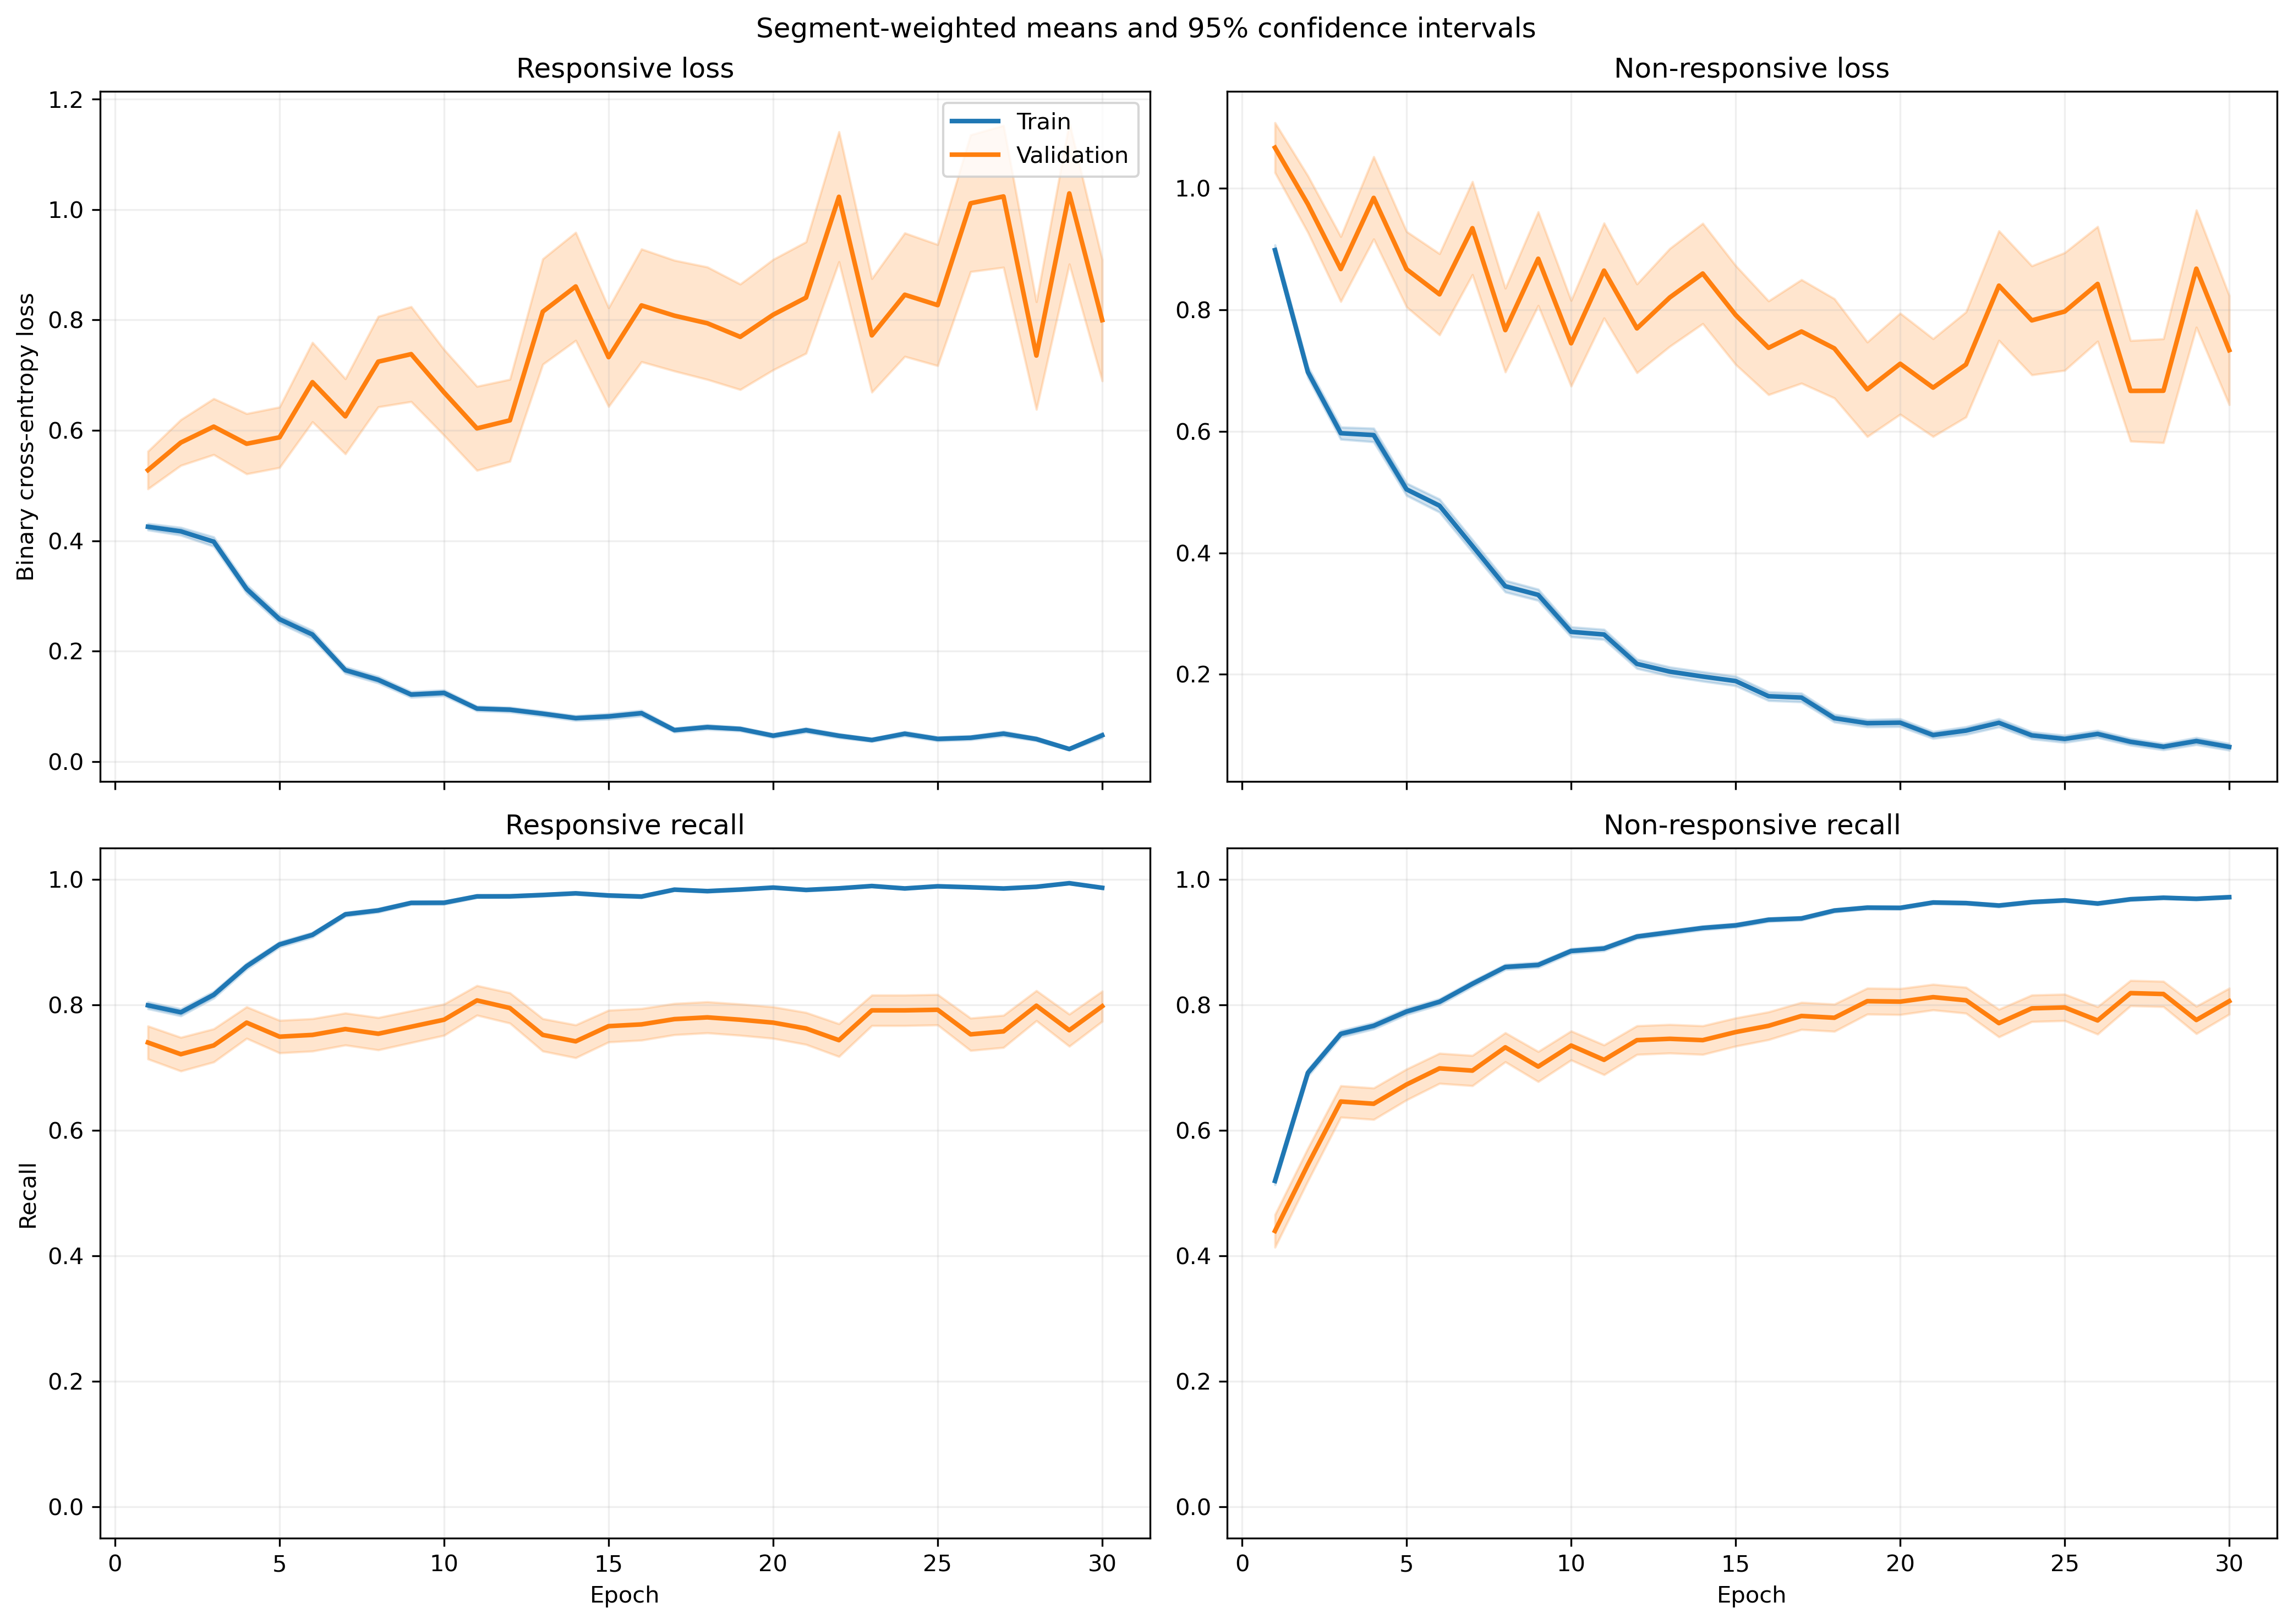

Data behind this chart, as committed beside it:
fold, epoch, split, r_loss, r_loss_count, r_loss_sum, r_loss_sum_sq, r_recall, r_recall_count, r_recall_sum, r_recall_sum_sq, nr_loss, nr_loss_count, nr_loss_sum, nr_loss_sum_sq, nr_recall, nr_recall_count, nr_recall_sum, nr_recall_sum_sq
1, 1, train, 0.4584, 1063, 487.2, 407.8, 0.7827, 1063, 832.0, 832.0, 0.8083, 1401, 1132, 1445, 0.5589, 1401, 783.0, 783.0
1, 1, validation, 0.1335, 10, 1.335, 0.2503, 1.0, 10, 10.0, 10.0, , 0, 0.0, 0.0, , 0, 0.0, 0.0
1, 2, train, 0.4526, 1063, 481.2, 546, 0.7912, 1063, 841.0, 841.0, 0.6066, 1401, 849.9, 1164, 0.7288, 1401, 1021, 1021
1, 2, validation, 0.0933, 10, 0.933, 0.1104, 1.0, 10, 10.0, 10.0, , 0, 0.0, 0.0, , 0, 0.0, 0.0
1, 3, train, 0.4471, 1063, 475.2, 952.6, 0.8269, 1063, 879.0, 879.0, 0.6243, 1401, 874.7, 2034, 0.7623, 1401, 1068, 1068
1, 3, validation, 0.04037, 10, 0.4037, 0.02258, 1.0, 10, 10.0, 10.0, , 0, 0.0, 0.0, , 0, 0.0, 0.0
1, 4, train, 0.2755, 1063, 292.8, 371.3, 0.8805, 1063, 936.0, 936.0, 0.6646, 1401, 931, 1903, 0.7338, 1401, 1028, 1028
1, 4, validation, 0.03787, 10, 0.3787, 0.02036, 1.0, 10, 10.0, 10.0, , 0, 0.0, 0.0, , 0, 0.0, 0.0
1, 5, train, 0.2373, 1063, 252.3, 308.6, 0.9022, 1063, 959.0, 959.0, 0.5493, 1401, 769.5, 1592, 0.7695, 1401, 1078, 1078
1, 5, validation, 0.04648, 10, 0.4648, 0.04492, 1.0, 10, 10.0, 10.0, , 0, 0.0, 0.0, , 0, 0.0, 0.0
1, 6, train, 0.2217, 1063, 235.7, 397.6, 0.92, 1063, 978.0, 978.0, 0.4151, 1401, 581.5, 1206, 0.8151, 1401, 1142, 1142
1, 6, validation, 0.02252, 10, 0.2252, 0.007567, 1.0, 10, 10.0, 10.0, , 0, 0.0, 0.0, , 0, 0.0, 0.0
1, 7, train, 0.2096, 1063, 222.8, 362.4, 0.9379, 1063, 997.0, 997.0, 0.2878, 1401, 403.1, 772.8, 0.8729, 1401, 1223, 1223
1, 7, validation, 0.0227, 10, 0.227, 0.007271, 1.0, 10, 10.0, 10.0, , 0, 0.0, 0.0, , 0, 0.0, 0.0
1, 8, train, 0.1142, 1063, 121.4, 257.6, 0.9737, 1063, 1035, 1035, 0.4606, 1401, 645.2, 1530, 0.8044, 1401, 1127, 1127
1, 8, validation, 0.009048, 10, 0.09048, 0.001011, 1.0, 10, 10.0, 10.0, , 0, 0.0, 0.0, , 0, 0.0, 0.0
1, 9, train, 0.09912, 1063, 105.4, 117, 0.9727, 1063, 1034, 1034, 0.328, 1401, 459.5, 990.1, 0.8587, 1401, 1203, 1203
1, 9, validation, 0.01682, 10, 0.1682, 0.008065, 1.0, 10, 10.0, 10.0, , 0, 0.0, 0.0, , 0, 0.0, 0.0
1, 10, train, 0.1538, 1063, 163.5, 237.8, 0.9577, 1063, 1018, 1018, 0.2088, 1401, 292.5, 498.5, 0.9051, 1401, 1268, 1268
1, 10, validation, 0.01665, 10, 0.1665, 0.004166, 1.0, 10, 10.0, 10.0, , 0, 0.0, 0.0, , 0, 0.0, 0.0
1, 11, train, 0.0702, 1063, 74.62, 114.7, 0.9849, 1063, 1047, 1047, 0.2828, 1401, 396.2, 869.1, 0.8822, 1401, 1236, 1236
1, 11, validation, 0.00674, 10, 0.0674, 0.0005349, 1.0, 10, 10.0, 10.0, , 0, 0.0, 0.0, , 0, 0.0, 0.0
1, 12, train, 0.08631, 1063, 91.74, 104.9, 0.9849, 1063, 1047, 1047, 0.2503, 1401, 350.6, 678.3, 0.8922, 1401, 1250, 1250
1, 12, validation, 0.01648, 10, 0.1648, 0.00487, 1.0, 10, 10.0, 10.0, , 0, 0.0, 0.0, , 0, 0.0, 0.0
1, 13, train, 0.139, 1063, 147.8, 185.4, 0.9577, 1063, 1018, 1018, 0.1861, 1401, 260.7, 472.3, 0.9229, 1401, 1293, 1293
1, 13, validation, 0.03371, 10, 0.3371, 0.01991, 1.0, 10, 10.0, 10.0, , 0, 0.0, 0.0, , 0, 0.0, 0.0
1, 14, train, 0.1014, 1063, 107.8, 204.2, 0.9671, 1063, 1028, 1028, 0.1673, 1401, 234.3, 654.1, 0.9372, 1401, 1313, 1313
1, 14, validation, 0.004848, 10, 0.04848, 0.0004876, 1.0, 10, 10.0, 10.0, , 0, 0.0, 0.0, , 0, 0.0, 0.0
1, 15, train, 0.1154, 1063, 122.7, 246, 0.9614, 1063, 1022, 1022, 0.1308, 1401, 183.2, 401.5, 0.95, 1401, 1331, 1331
1, 15, validation, 0.00581, 10, 0.0581, 0.0005765, 1.0, 10, 10.0, 10.0, , 0, 0.0, 0.0, , 0, 0.0, 0.0
1, 16, train, 0.1334, 1063, 141.8, 190.7, 0.9614, 1063, 1022, 1022, 0.1159, 1401, 162.4, 305.8, 0.9493, 1401, 1330, 1330
1, 16, validation, 0.01241, 10, 0.1241, 0.002461, 1.0, 10, 10.0, 10.0, , 0, 0.0, 0.0, , 0, 0.0, 0.0
1, 17, train, 0.0475, 1063, 50.49, 76.87, 0.9859, 1063, 1048, 1048, 0.1261, 1401, 176.6, 389.6, 0.945, 1401, 1324, 1324
1, 17, validation, 0.005272, 10, 0.05272, 0.0005882, 1.0, 10, 10.0, 10.0, , 0, 0.0, 0.0, , 0, 0.0, 0.0
1, 18, train, 0.0832, 1063, 88.44, 191.6, 0.9765, 1063, 1038, 1038, 0.08858, 1401, 124.1, 287.4, 0.965, 1401, 1352, 1352
1, 18, validation, 0.005115, 10, 0.05115, 0.000464, 1.0, 10, 10.0, 10.0, , 0, 0.0, 0.0, , 0, 0.0, 0.0
1, 19, train, 0.05372, 1063, 57.1, 88.68, 0.9859, 1063, 1048, 1048, 0.1262, 1401, 176.8, 413.8, 0.9557, 1401, 1339, 1339
1, 19, validation, 0.005266, 10, 0.05266, 0.000357, 1.0, 10, 10.0, 10.0, , 0, 0.0, 0.0, , 0, 0.0, 0.0
1, 20, train, 0.03819, 1063, 40.6, 72.28, 0.9906, 1063, 1053, 1053, 0.1505, 1401, 210.9, 614.3, 0.9443, 1401, 1323, 1323
1, 20, validation, 0.0008715, 10, 0.008715, 1.0048098147308338e-05, 1.0, 10, 10.0, 10.0, , 0, 0.0, 0.0, , 0, 0.0, 0.0
1, 21, train, 0.07427, 1063, 78.95, 66.64, 0.9793, 1063, 1041, 1041, 0.1765, 1401, 247.3, 495.2, 0.9258, 1401, 1297, 1297
1, 21, validation, 0.01748, 10, 0.1748, 0.004681, 1.0, 10, 10.0, 10.0, , 0, 0.0, 0.0, , 0, 0.0, 0.0
1, 22, train, 0.02158, 1063, 22.94, 9.689, 0.9962, 1063, 1059, 1059, 0.1279, 1401, 179.2, 449.7, 0.9536, 1401, 1336, 1336
1, 22, validation, 0.001642, 10, 0.01642, 5.274074055705569e-05, 1.0, 10, 10.0, 10.0, , 0, 0.0, 0.0, , 0, 0.0, 0.0
1, 23, train, 0.0308, 1063, 32.74, 36.82, 0.9934, 1063, 1056, 1056, 0.07901, 1401, 110.7, 266.6, 0.9722, 1401, 1362, 1362
1, 23, validation, 0.002571, 10, 0.02571, 9.255958661924524e-05, 1.0, 10, 10.0, 10.0, , 0, 0.0, 0.0, , 0, 0.0, 0.0
1, 24, train, 0.07622, 1063, 81.02, 127.3, 0.9765, 1063, 1038, 1038, 0.06958, 1401, 97.48, 231.8, 0.9736, 1401, 1364, 1364
1, 24, validation, 0.002888, 10, 0.02888, 0.0001869, 1.0, 10, 10.0, 10.0, , 0, 0.0, 0.0, , 0, 0.0, 0.0
1, 25, train, 0.01457, 1063, 15.49, 11.1, 0.9981, 1063, 1061, 1061, 0.07632, 1401, 106.9, 306.6, 0.9729, 1401, 1363, 1363
1, 25, validation, 0.001415, 10, 0.01415, 2.6265809538017493e-05, 1.0, 10, 10.0, 10.0, , 0, 0.0, 0.0, , 0, 0.0, 0.0
1, 26, train, 0.02667, 1063, 28.35, 52.37, 0.9915, 1063, 1054, 1054, 0.06191, 1401, 86.73, 235.6, 0.9757, 1401, 1367, 1367
1, 26, validation, 0.0009087, 10, 0.009087, 1.2146609606134007e-05, 1.0, 10, 10.0, 10.0, , 0, 0.0, 0.0, , 0, 0.0, 0.0
1, 27, train, 0.07924, 1063, 84.23, 169.5, 0.9746, 1063, 1036, 1036, 0.05084, 1401, 71.23, 170.6, 0.9822, 1401, 1376, 1376
1, 27, validation, 0.00218, 10, 0.0218, 6.571737981175829e-05, 1.0, 10, 10.0, 10.0, , 0, 0.0, 0.0, , 0, 0.0, 0.0
1, 28, train, 0.03408, 1063, 36.23, 29.03, 0.9906, 1063, 1053, 1053, 0.07072, 1401, 99.08, 223, 0.9729, 1401, 1363, 1363
1, 28, validation, 0.001995, 10, 0.01995, 5.873699205949379e-05, 1.0, 10, 10.0, 10.0, , 0, 0.0, 0.0, , 0, 0.0, 0.0
1, 29, train, 0.01373, 1063, 14.59, 18.49, 0.9981, 1063, 1061, 1061, 0.06542, 1401, 91.65, 235.5, 0.975, 1401, 1366, 1366
1, 29, validation, 0.002112, 10, 0.02112, 7.935882581477927e-05, 1.0, 10, 10.0, 10.0, , 0, 0.0, 0.0, , 0, 0.0, 0.0
1, 30, train, 0.1688, 1063, 179.4, 930.4, 0.9586, 1063, 1019, 1019, 0.06199, 1401, 86.85, 261.8, 0.9772, 1401, 1369, 1369
1, 30, validation, 0.0008501, 10, 0.008501, 1.3584238786279457e-05, 1.0, 10, 10.0, 10.0, , 0, 0.0, 0.0, , 0, 0.0, 0.0
... 1,140 more rows
